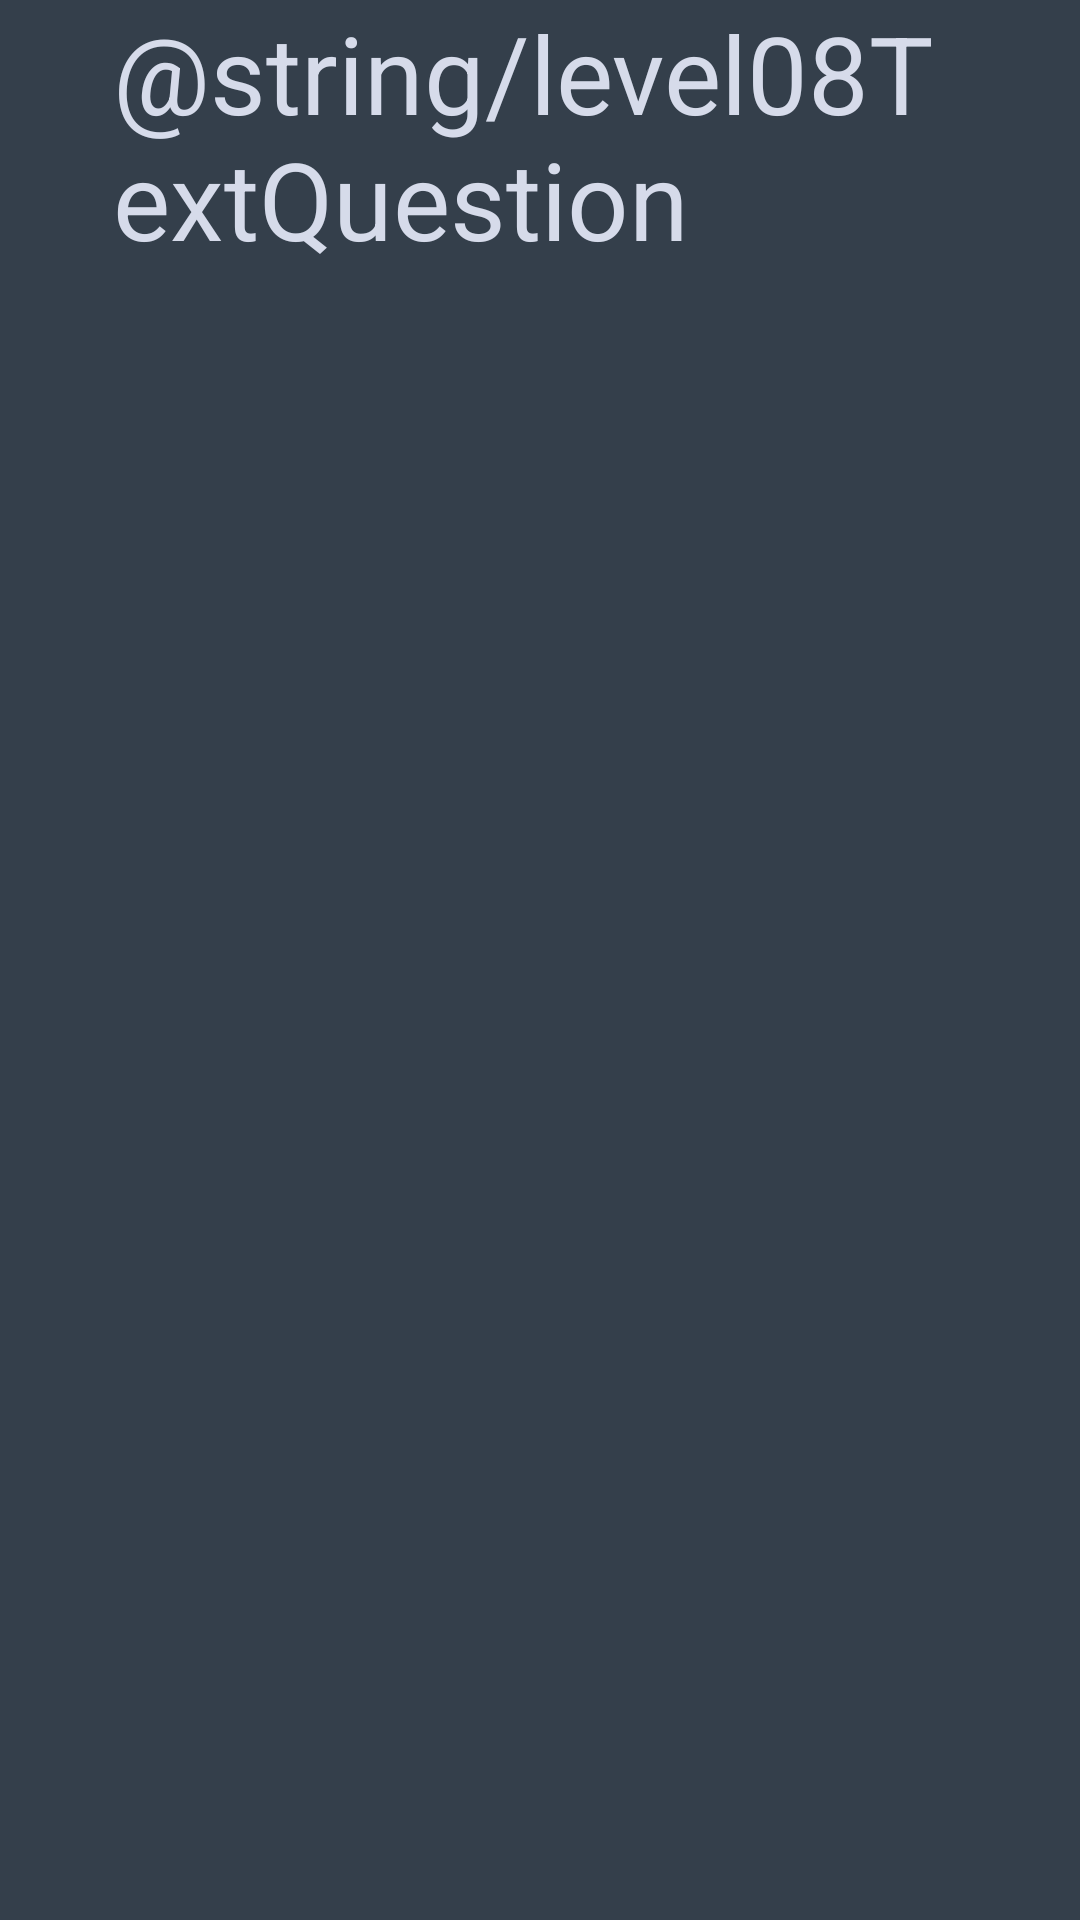

Layout XML and referenced resources for this Android screen:
<!-- AndroidManifest.xml: application theme AppTheme -->
<!-- res/layout/level08.xml -->
<?xml version="1.0" encoding="utf-8"?>
<FrameLayout xmlns:android="http://schemas.android.com/apk/res/android"
    xmlns:app="http://schemas.android.com/apk/res-auto"
    xmlns:tools="http://schemas.android.com/tools"
    android:layout_width="match_parent"
    android:layout_height="match_parent"
    android:background="@android:color/transparent"
    tools:context=".levels.CowLevelFragment">

    
    <androidx.constraintlayout.widget.ConstraintLayout
        android:layout_width="match_parent"
        android:layout_height="502dp"
        android:background="@android:color/transparent">

        <TextView
            android:id="@+id/text1"
            android:layout_width="285dp"
            android:layout_height="324dp"
            android:text="@string/level08TextQuestion"
            android:textColor="?android:textColorSecondary"
            android:textSize="36sp"
            app:fontFamily="@font/fira_mono_bold"
            app:layout_constraintEnd_toEndOf="parent"
            app:layout_constraintStart_toStartOf="parent"
            app:layout_constraintTop_toTopOf="parent" />

    </androidx.constraintlayout.widget.ConstraintLayout>

</FrameLayout>
<!-- resources referenced by this layout -->
<resources>
  <style name="AppTheme" parent="Theme.AppCompat.NoActionBar">
          
          <item name="android:textColorPrimary">@color/primaryDark</item>
          <item name="android:textColorSecondary">@color/secondaryDark</item>
          <item name="android:textColorTertiary">@color/lockedDark</item>
          <item name="android:colorBackground">@color/backgroundDark</item>
          <item name="android:windowFullscreen">false</item>
      </style>
  <color name="primaryDark">#8D9EDA</color>
  <color name="secondaryDark">#D6DBEA</color>
  <color name="lockedDark">#5A6978</color>
  <color name="backgroundDark">#343F4B</color>
</resources>
